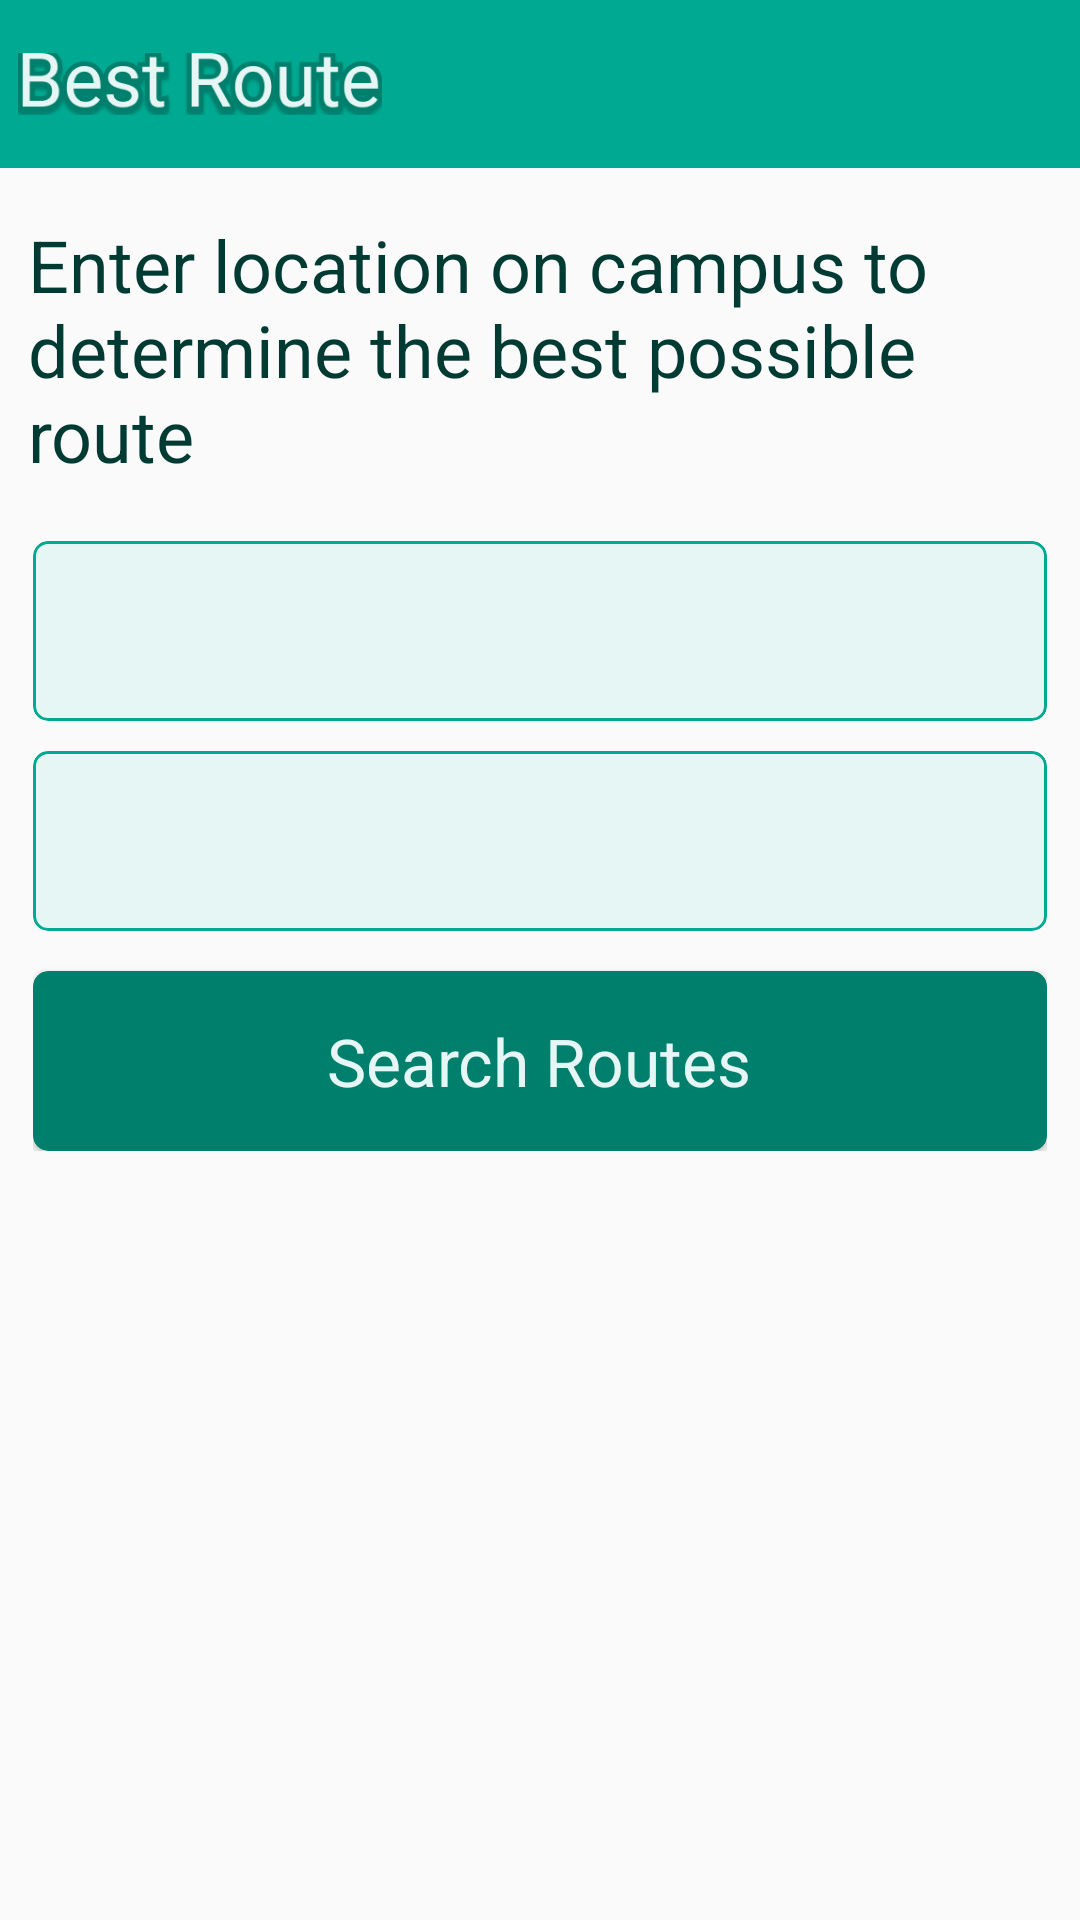

Layout XML and referenced resources for this Android screen:
<!-- AndroidManifest.xml: application theme Theme.BestRoute -->
<!-- res/layout/activity_main.xml -->
<?xml version="1.0" encoding="utf-8"?>
<LinearLayout xmlns:android="http://schemas.android.com/apk/res/android"
    xmlns:app="http://schemas.android.com/apk/res-auto"
    xmlns:tools="http://schemas.android.com/tools"
    android:layout_width="match_parent"
    android:layout_height="match_parent"
    android:background="@color/light_gray"
    android:orientation="vertical"
    tools:context=".MainActivity">

    <LinearLayout
        android:layout_width="match_parent"
        android:layout_height="wrap_content"
        android:background="@color/normal">
        <ImageView
            android:layout_width="400px"
            android:layout_height="wrap_content"
            android:padding="18px"
            android:src="@mipmap/best_route"/>
    </LinearLayout>

    <LinearLayout
        android:layout_width="match_parent"
        android:layout_height="wrap_content"
        android:padding="10px"
        android:layout_marginTop="20px"
        android:layout_marginBottom="30px">
        <TextView
            android:layout_width="wrap_content"
            android:layout_height="wrap_content"
            android:textSize="24sp"
            android:textColor="@color/darker"
            android:text="Enter location on campus to determine the best possible route"
            android:padding="18px"
            android:src="@mipmap/best_route"/>
    </LinearLayout>
    
    <LinearLayout
        android:layout_width="match_parent"
        android:layout_height="wrap_content"
        android:layout_marginHorizontal="10dp"
        android:paddingHorizontal="1dp"
        android:orientation="vertical">

        <com.google.android.material.card.MaterialCardView
            android:layout_width="match_parent"
            android:layout_height="60dp"
            app:cardCornerRadius="5dp"
            app:strokeColor= '@color/normal'>

        <Spinner
            android:layout_width="match_parent"
            android:layout_height="match_parent"
            android:background="@color/light"
            android:id="@+id/location1"
            />
        </com.google.android.material.card.MaterialCardView>

    <com.google.android.material.card.MaterialCardView
            android:layout_marginTop="10dp"
            android:layout_width="match_parent"
            android:layout_height="60dp"
            app:cardCornerRadius="5dp"
            app:strokeColor= '@color/normal'>

        <Spinner
            android:layout_width="match_parent"
            android:layout_height="match_parent"
            android:background="@color/light"
            android:id="@+id/location2"
            />
        </com.google.android.material.card.MaterialCardView>



    <androidx.cardview.widget.CardView
        android:layout_width="match_parent"
        android:layout_height="60dp"
        android:layout_marginTop="40px"
        app:cardCornerRadius="5dp"
        android:backgroundTint="@color/dark"
        android:id="@+id/searchRoute"
        >

        <RelativeLayout
            android:layout_width="match_parent"
            android:layout_height="match_parent"
            >

            <TextView
                android:layout_width="wrap_content"
                android:layout_height="wrap_content"
                android:layout_centerInParent="true"
                android:text="Search Routes"
                android:textSize="22dp"
                android:textColor="@color/light"/>
        </RelativeLayout>

    </androidx.cardview.widget.CardView>
    </LinearLayout>

    <RelativeLayout
        android:layout_width="match_parent"
        android:layout_height="match_parent"
        android:layout_margin="10dp">

        <ImageView
            android:layout_width="match_parent"
            android:layout_height="wrap_content"
            android:src="@mipmap/navigation"
            android:layout_centerInParent="true"/>
    </RelativeLayout>

</LinearLayout>
<!-- resources referenced by this layout -->
<resources>
  <color name="dark">#007F6D</color>
  <color name="darker">#003b33</color>
  <color name="light">#E6F6F4</color>
  <color name="light_gray">#FAFAFA</color>
  <color name="normal">#00A991</color>
  <!-- mipmap best_route: png bitmap (mipmap-hdpi, 18660 bytes) -->
  <style name="Theme.BestRoute" parent="Base.Theme.BestRoute" />
  <style name="Base.Theme.BestRoute" parent="Theme.Material3.DayNight.NoActionBar">
          
          <item name="colorPrimary">@color/normal</item>
          <item name="android:windowIsTranslucent">true</item>
      </style>
</resources>
